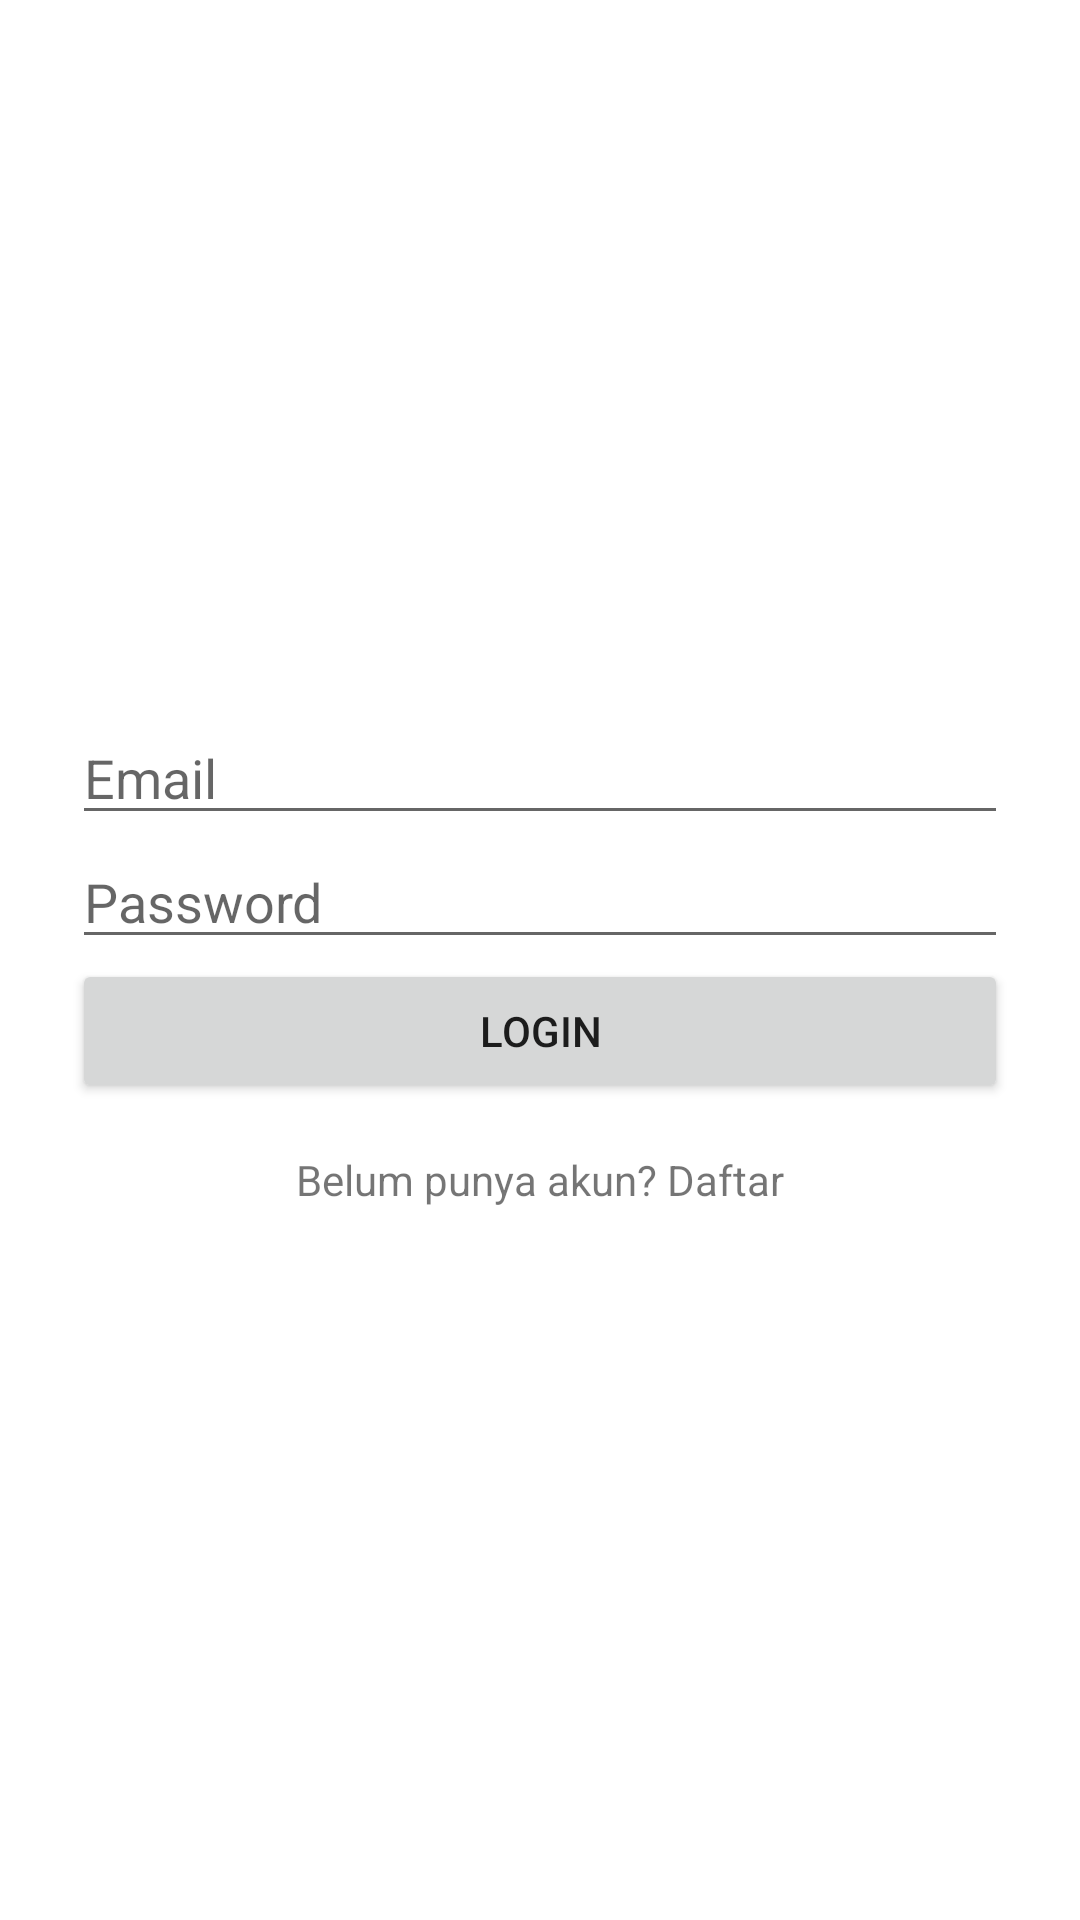

Write the Android layout XML for this screen, with the resource values it uses.
<!-- AndroidManifest.xml: application theme Theme.FinalProject -->
<!-- res/layout/activity_login.xml -->
<LinearLayout xmlns:android="http://schemas.android.com/apk/res/android"
    android:orientation="vertical" android:layout_width="match_parent"
    android:layout_height="match_parent"
    android:gravity="center"
    android:padding="24dp">

    <EditText android:id="@+id/etEmail"
        android:hint="Email" android:layout_width="match_parent"
        android:layout_height="wrap_content"/>

    <EditText android:id="@+id/etPassword"
        android:hint="Password" android:inputType="textPassword"
        android:layout_width="match_parent" android:layout_height="wrap_content"/>

    <Button android:id="@+id/btnLogin"
        android:text="Login" android:layout_width="match_parent"
        android:layout_height="wrap_content"/>

    <TextView android:id="@+id/tvRegister"
        android:text="Belum punya akun? Daftar"
        android:layout_width="wrap_content" android:layout_height="wrap_content"
        android:paddingTop="16dp"/>
</LinearLayout>
<!-- resources referenced by this layout -->
<resources>
  <style name="Theme.FinalProject" parent="Theme.MaterialComponents.DayNight.DarkActionBar">
          
          <item name="colorPrimary">@color/purple_500</item>
          <item name="colorPrimaryVariant">@color/purple_700</item>
          <item name="colorOnPrimary">@color/white</item>
          
          <item name="colorSecondary">@color/teal_200</item>
          <item name="colorSecondaryVariant">@color/teal_700</item>
          <item name="colorOnSecondary">@color/black</item>
          
          <item name="android:statusBarColor">?attr/colorPrimaryVariant</item>
          
      </style>
  <!-- not gathered from this repository: default colours our renderer supplied (Android Studio template values) -->
  <color name="purple_500">#FF6200EE</color>
  <color name="purple_700">#FF3700B3</color>
  <color name="teal_200">#FF03DAC5</color>
  <color name="teal_700">#FF018786</color>
  <color name="black">#FF000000</color>
  <color name="white">#FFFFFFFF</color>
</resources>
